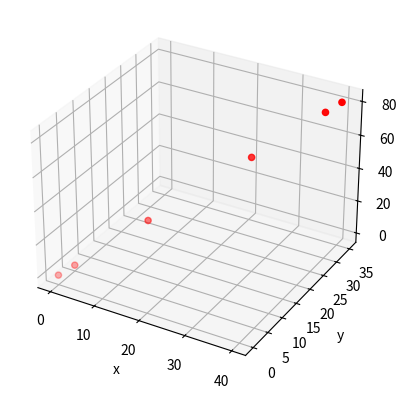

Python code for this plot:
# [redacted]
from mpl_toolkits import mplot3d
import matplotlib.pyplot as plt
import numpy as np

class TrajectoryGenerator():
    def __init__(self, start_pos, des_pos, T, start_vel=[0,0,0], des_vel=[0,0,0], start_acc=[0,0,0], des_acc=[0,0,0]):
        self.start_x = start_pos[0]
        self.start_y = start_pos[1]
        self.start_z = start_pos[2]

        self.des_x = des_pos[0]
        self.des_y = des_pos[1]
        self.des_z = des_pos[2]

        self.start_x_vel = start_vel[0]
        self.start_y_vel = start_vel[1]
        self.start_z_vel = start_vel[2]

        self.des_x_vel = des_vel[0]
        self.des_y_vel = des_vel[1]
        self.des_z_vel = des_vel[2]

        self.start_x_acc = start_acc[0]
        self.start_y_acc = start_acc[1]
        self.start_z_acc = start_acc[2]

        self.des_x_acc = des_acc[0]
        self.des_y_acc = des_acc[1]
        self.des_z_acc = des_acc[2]

        self.T = T

    def solve(self):
        A = np.array(
            [[0, 0, 0, 0, 0, 1],
             [self.T**5, self.T**4, self.T**3, self.T**2, self.T, 1],
             [0, 0, 0, 0, 1, 0],
             [5*self.T**4, 4*self.T**3, 3*self.T**2, 2*self.T, 1, 0],
             [0, 0, 0, 2, 0, 0],
             [20*self.T**3, 12*self.T**2, 6*self.T, 2, 0, 0]
            ])

        b_x = np.array(
            [[self.start_x],
             [self.des_x],
             [self.start_x_vel],
             [self.des_x_vel],
             [self.start_x_acc],
             [self.des_x_acc]
            ])

        b_y = np.array(
            [[self.start_y],
             [self.des_y],
             [self.start_y_vel],
             [self.des_y_vel],
             [self.start_y_acc],
             [self.des_y_acc]
            ])

        b_z = np.array(
            [[self.start_z],
             [self.des_z],
             [self.start_z_vel],
             [self.des_z_vel],
             [self.start_z_acc],
             [self.des_z_acc]
            ])

        self.x_c = np.linalg.solve(A, b_x)
        self.y_c = np.linalg.solve(A, b_y)
        self.z_c = np.linalg.solve(A, b_z)

def calculate_position(c, t):
    """
    Calculates a position given a set of quintic coefficients and a time.
    Args
        c: List of coefficients generated by a quintic polynomial
            trajectory generator.
        t: Time at which to calculate the position
    Returns
        Position
    """
    return c[0] * t**5 + c[1] * t**4 + c[2] * t**3 + c[3] * t**2 + c[4] * t + c[5]

if __name__ == '__main__':
    start = [0,0,0]
    desired = [40,35,81]
    x_coord = []
    y_coord = []
    z_coord = []
    T = 5
    traj = TrajectoryGenerator(start, desired, T)
    traj.solve()
    for i in range(T+1):
        x_coord.append(calculate_position(traj.x_c,i))
        y_coord.append(calculate_position(traj.y_c,i))
        z_coord.append(calculate_position(traj.z_c,i))

    fig = plt.figure()
    ax = plt.axes(projection="3d")

    ax.scatter3D(x_coord, y_coord, z_coord, c='r')
    ax.set_xlabel('x')
    ax.set_ylabel('y')
    ax.set_zlabel('z')

    plt.show()
